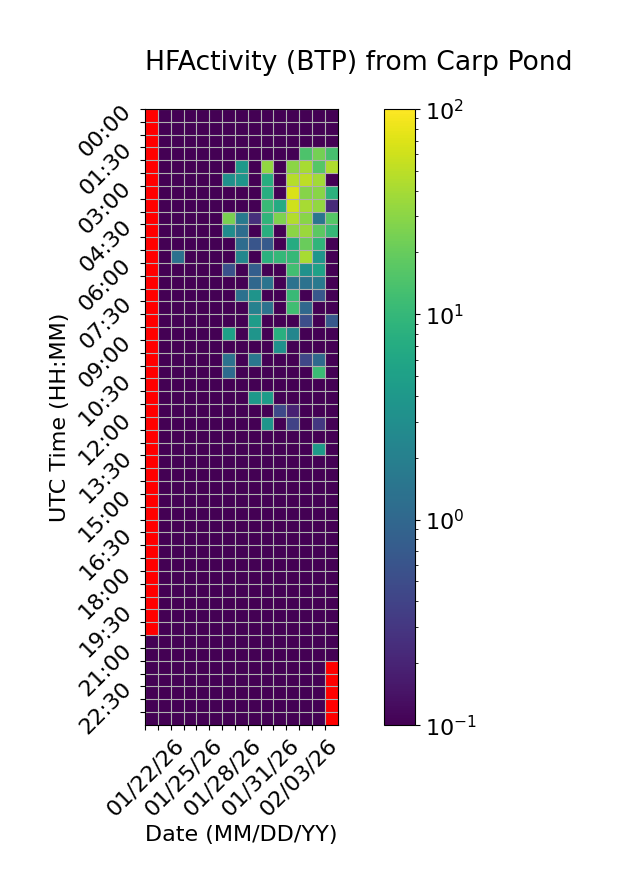

Values plotted in this chart, from the file beside it:
Time (UTC), 01/22/26, 01/23/26, 01/24/26, 01/25/26, 01/26/26, 01/27/26, 01/28/26, 01/29/26, 01/30/26, 01/31/26, 02/01/26, 02/02/26, 02/03/26, 02/04/26, 02/05/26
00:00, , 0.0, 0.0, 0.0, 0.0, 0.0, 0.0, 0.0, 0.0, 0.0, 0.0, 0.0, 0.0, 0.0, 0.0
00:30, , 0.0, 0.0, 0.0, 0.0, 0.0, 0.0, 0.0, 0.0, 0.0, 0.0, 0.0, 0.0, 0.0, 0.0
01:00, , 0.0, 0.0, 0.0, 0.0, 0.0, 0.0, 0.0, 0.0, 0.0, 0.0, 0.0, 0.0, 0.0, 0.0
01:30, , 0.0, 0.0, 0.0, 0.0, 0.0, 0.0, 0.0, 0.0, 0.02057, 0.0, 0.0, 14.7, 23.68, 13.39
02:00, , 0.0, 0.0, 0.0, 0.0, 0.0, 0.0, 4.174, 0.0, 32.21, 0.0, 30.28, 40.3, 16.02, 43.83
02:30, , 0.0, 0.0, 0.0, 0.0, 0.0, 3.175, 3.673, 0.0, 7.542, 0.0, 46.48, 50.02, 38.2, 0.0
03:00, , 0.0, 0.0, 0.0, 0.0, 0.0, 0.0, 0.0, 0.0, 7.327, 0.0, 67.55, 28.36, 29.14, 8.451
03:30, , 0.0, 0.0, 0.0, 0.0, 0.0, 0.0, 0.0, 0.0, 10.65, 6.861, 61.36, 40.75, 32.78, 0.2298
04:00, , 0.0, 0.0, 0.0, 0.0, 0.0, 24.74, 1.742, 0.2539, 9.192, 26.13, 45.7, 29.53, 1.455, 16.38
04:30, , 0.0, 0.0, 0.0, 0.0, 0.0, 2.866, 1.184, 0.0, 7.766, 0.0, 30.04, 35.85, 17.45, 10.13
05:00, , 0.0, 0.0, 0.0, 0.0, 0.0, 0.0, 1.164, 0.6221, 0.7107, 0.0, 6.997, 20.74, 9.148, 0.0
05:30, , 0.0, 1.31, 0.0, 0.0, 0.0, 0.0, 2.42, 0.0, 7.982, 9.981, 10.16, 40.1, 3.767, 0.0
06:00, , 0.0, 0.0, 0.0, 0.0, 0.0, 0.5721, 0.0, 0.7917, 0.0, 0.0, 12.45, 3.278, 5.143, 0.0
06:30, , 0.0, 0.0, 0.0, 0.0, 0.0, 0.0, 0.0, 1.009, 1.434, 0.0, 1.367, 1.346, 1.617, 0.0
07:00, , 0.0, 0.0, 0.0, 0.0, 0.0, 0.0, 1.3, 3.607, 0.0, 0.0, 10.77, 0.0, 0.6477, 0.0
07:30, , 0.0, 0.0, 0.0, 0.0, 0.0, 0.0, 0.0, 2.103, 1.35, 0.0, 12.1, 1.045, 0.0, 0.0
08:00, , 0.0, 0.0, 0.0, 0.0, 0.0, 0.0, 0.0, 4.512, 0.0, 0.0, 0.0, 0.5217, 0.0, 0.6918
08:30, , 0.0, 0.0, 0.0, 0.0, 0.0, 5.065, 0.0, 3.657, 0.0, 7.823, 2.369, 0.0, 0.0, 0.0
09:00, , 0.0, 0.0, 0.0, 0.0, 0.0, 0.0, 0.0, 0.0, 0.0, 3.19, 0.0, 0.0, 0.0, 0.0
09:30, , 0.0, 0.0, 0.0, 0.0, 0.0, 1.339, 0.0, 1.552, 0.0, 0.0, 0.0, 0.4367, 1.067, 0.0
10:00, , 0.0, 0.0, 0.0, 0.0, 0.0, 1.129, 0.0, 0.0, 0.0, 0.0, 0.0, 0.0, 11.07, 0.0
10:30, , 0.0, 0.0, 0.0, 0.0, 0.0, 0.0, 0.0, 0.0, 0.0, 0.0, 0.0, 0.0, 0.0, 0.0
11:00, , 0.0, 0.0, 0.0, 0.0, 0.0, 0.0, 0.0, 4.101, 4.442, 0.0, 0.0, 0.0, 0.0, 0.0
11:30, , 0.0, 0.0, 0.0, 0.0, 0.0, 0.0, 0.0, 0.0, 0.0, 0.4598, 0.1929, 0.0, 0.0, 0.0
12:00, , 0.0, 0.0, 0.0, 0.0, 0.0, 0.0, 0.0, 0.0, 3.788, 0.0, 0.3911, 0.0, 0.3075, 0.0
12:30, , 0.0, 0.0, 0.0, 0.0, 0.0, 0.0, 0.0, 0.0, 0.0, 0.0, 0.0, 0.0, 0.0, 0.0
13:00, , 0.0, 0.0, 0.0, 0.0, 0.0, 0.0, 0.0, 0.0, 0.0, 0.0, 0.0, 0.0, 4.257, 0.0
13:30, , 0.0, 0.0, 0.0, 0.0, 0.0, 0.0, 0.0, 0.0, 0.0, 0.0, 0.0, 0.0, 0.0, 0.0
14:00, , 0.0, 0.0, 0.0, 0.0, 0.0, 0.0, 0.0, 0.0, 0.0, 0.0, 0.0, 0.0, 0.0, 0.0
14:30, , 0.0, 0.0, 0.0, 0.0, 0.0, 0.0, 0.0, 0.0, 0.0, 0.0, 0.0, 0.0, 0.0, 0.0
15:00, , 0.0, 0.0, 0.0, 0.0, 0.0, 0.0, 0.0, 0.0, 0.0, 0.0, 0.0, 0.0, 0.0, 0.0
15:30, , 0.0, 0.0, 0.0, 0.0, 0.0, 0.0, 0.0, 0.0, 0.0, 0.0, 0.0, 0.0, 0.0, 0.0
16:00, , 0.0, 0.0, 0.0, 0.0, 0.0, 0.0, 0.0, 0.0, 0.0, 0.0, 0.0, 0.0, 0.0, 0.0
16:30, , 0.0, 0.0, 0.0, 0.0, 0.0, 0.0, 0.0, 0.0, 0.0, 0.0, 0.0, 0.0, 0.0, 0.0
17:00, , 0.0, 0.0, 0.0, 0.0, 0.0, 0.0, 0.0, 0.0, 0.0, 0.0, 0.0, 0.0, 0.0, 0.0
17:30, , 0.0, 0.0, 0.0, 0.0, 0.0, 0.0, 0.0, 0.0, 0.0, 0.0, 0.0, 0.0, 0.0, 0.0
18:00, , 0.0, 0.0, 0.0, 0.0, 0.0, 0.0, 0.0, 0.0, 0.0, 0.0, 0.0, 0.0, 0.0, 0.0
18:30, , 0.0, 0.0, 0.0, 0.0, 0.0, 0.0, 0.0, 0.0, 0.0, 0.0, 0.0, 0.0, 0.0, 0.0
19:00, , 0.0, 0.0, 0.0, 0.0, 0.0, 0.0, 0.0, 0.0, 0.0, 0.0, 0.0, 0.0, 0.0, 0.0
19:30, , 0.0, 0.0, 0.0, 0.0, 0.0, 0.0, 0.0, 0.0, 0.0, 0.0, 0.0, 0.0, 0.0, 0.0
20:00, , 0.0, 0.0, 0.0, 0.0, 0.0, 0.0, 0.0, 0.0, 0.0, 0.0, 0.0, 0.0, 0.0, 0.0
20:30, 0.0, 0.0, 0.0, 0.006189, 0.0, 0.0, 0.0, 0.0, 0.0, 0.0, 0.0, 0.0, 0.0, 0.0, 0.0
21:00, 0.0, 0.0, 0.0, 0.0, 0.0, 0.0, 0.0, 0.0, 0.0, 0.0, 0.0, 0.0, 0.0, 0.0, 0.0
21:30, 0.0, 0.0, 0.0, 0.0, 0.0, 0.0, 0.0, 0.0, 0.0, 0.0, 0.0, 0.0, 0.0, 0.0, 
22:00, 0.0, 0.0, 0.0, 0.0, 0.0, 0.0, 0.0, 0.0, 0.0, 0.0, 0.0, 0.0, 0.0, 0.0, 
22:30, 0.0, 0.0, 0.0, 0.0, 0.0, 0.0, 0.0, 0.0, 0.0, 0.0, 0.0, 0.0, 0.0, 0.0, 
23:00, 0.0, 0.0, 0.0, 0.0, 0.0, 0.0, 0.0, 0.0, 0.0, 0.0, 0.0, 0.0, 0.0, 0.0, 
23:30, 0.0, 0.0, 0.0, 0.0, 0.0, 0.0, 0.0, 0.0, 0.0, 0.0, 0.0, 0.0, 0.0, 0.0, 
